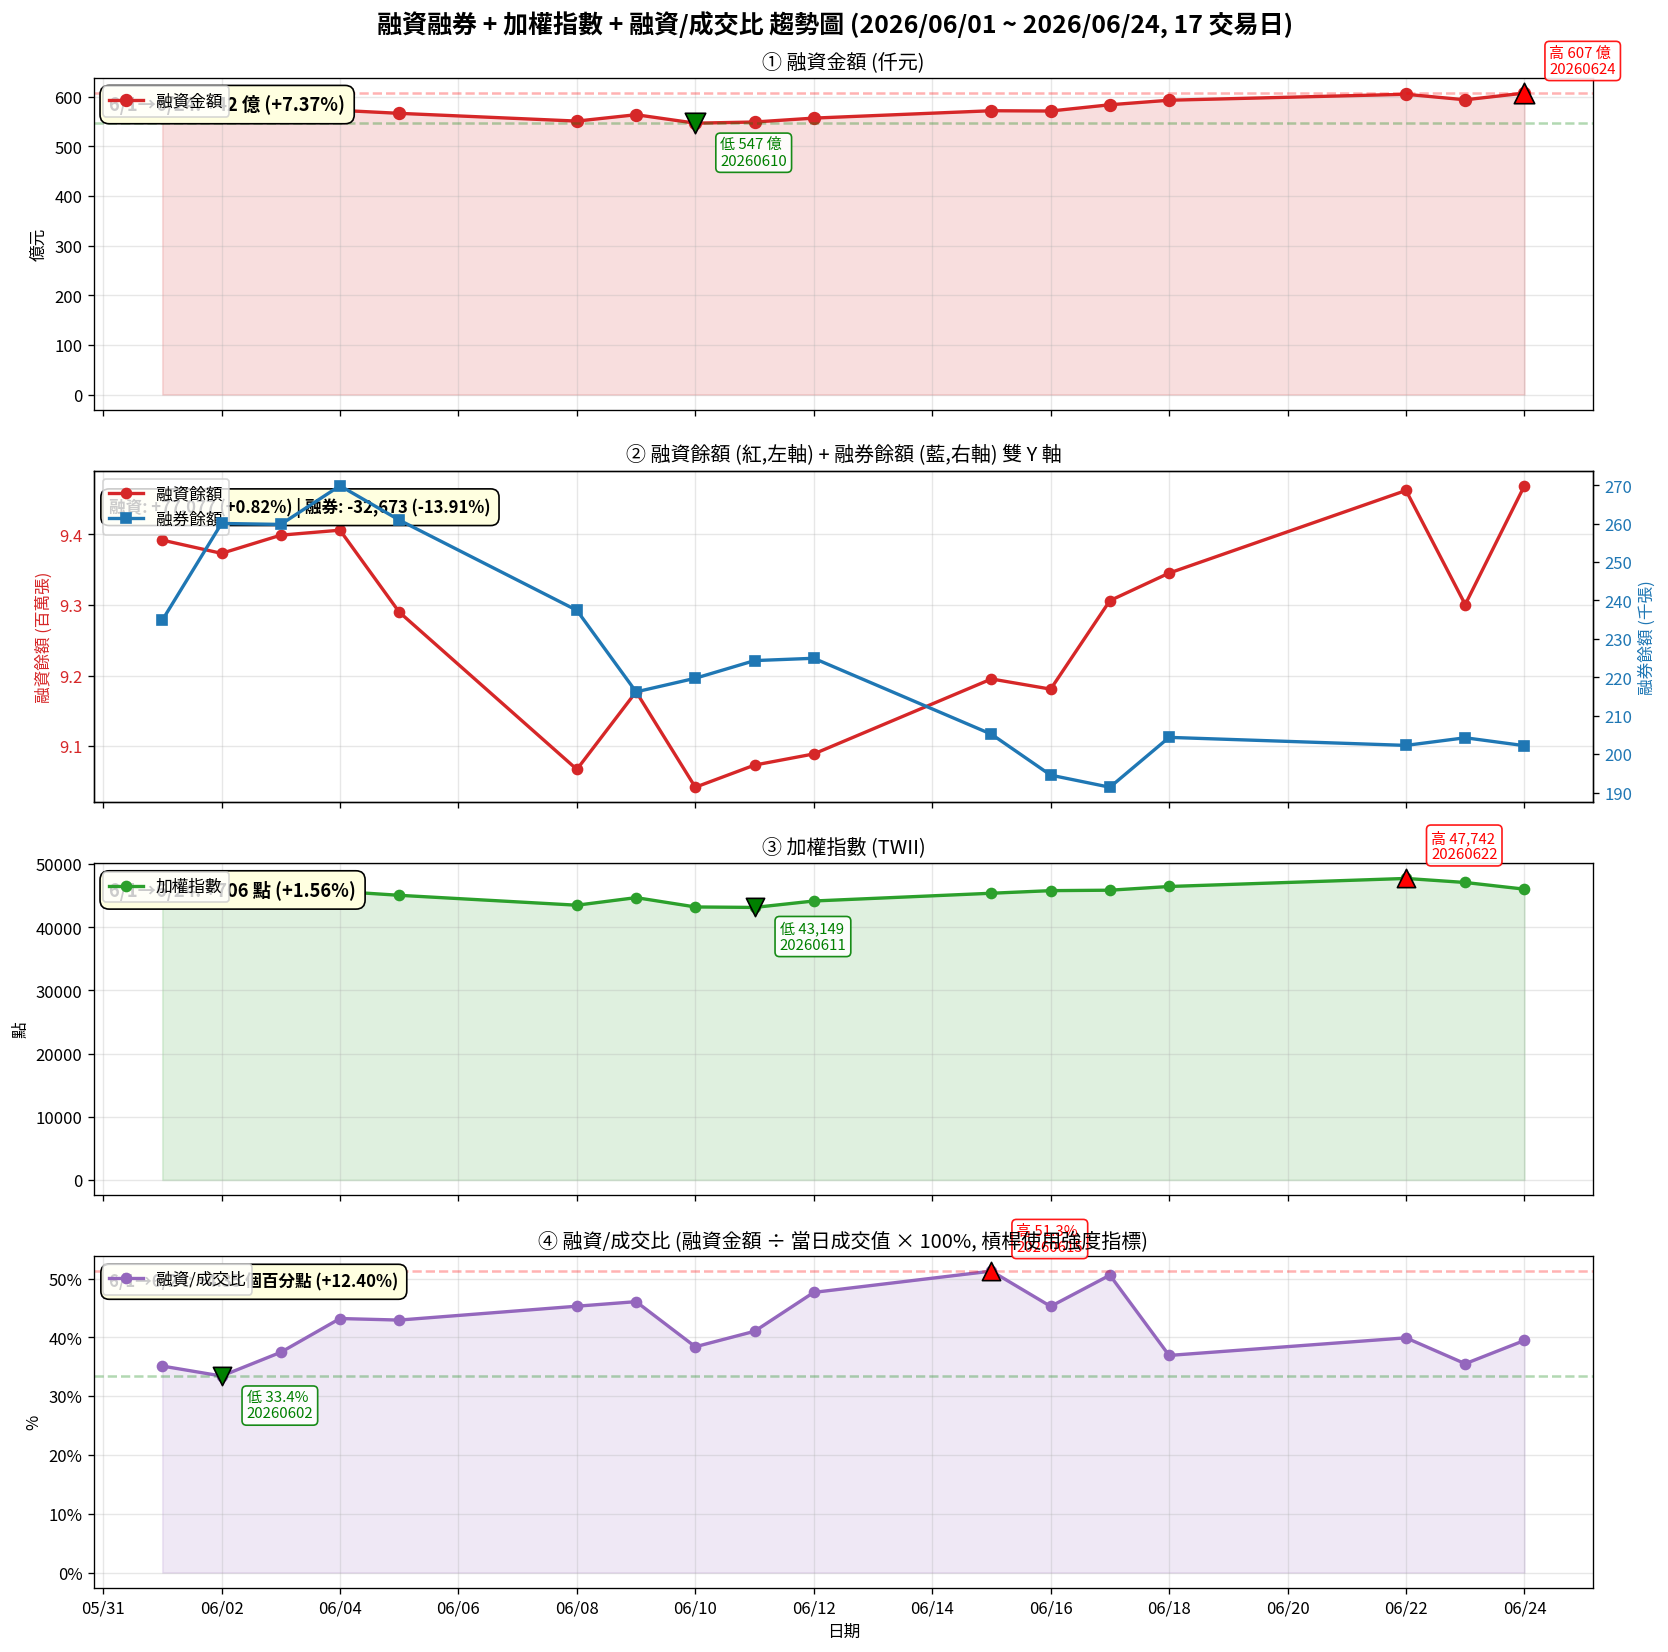

Source data for this figure (header and first rows):
date, margin_balance, short_balance, margin_amount, date_obj, trade_value, twii, margin_ratio_pct
20260601, 9391953, 234867, 565779103, 2026-06-01, 1611133989740, 45338, 0.03512
20260602, 9373187, 260047, 566970793, 2026-06-02, 1696398095158, 45557, 0.03342
20260603, 9398973, 259795, 568395323, 2026-06-03, 1517535663789, 46459, 0.03746
20260604, 9406062, 269861, 572635940, 2026-06-04, 1325597743625, 45677, 0.0432
20260605, 9289946, 260933, 566649267, 2026-06-05, 1319821926499, 45071, 0.04293
20260608, 9066915, 237429, 551012201, 2026-06-08, 1216574603939, 43503, 0.04529
20260609, 9177018, 216203, 563876896, 2026-06-09, 1224062987846, 44704, 0.04607
20260610, 9041627, 219750, 546811625, 2026-06-10, 1424069567256, 43226, 0.0384
20260611, 9073020, 224344, 549176982, 2026-06-11, 1338516691099, 43149, 0.04103
20260612, 9088829, 224946, 557027949, 2026-06-12, 1169186958350, 44169, 0.04764
20260615, 9195123, 205177, 571907094, 2026-06-15, 1115744351199, 45397, 0.05126
20260616, 9180710, 194525, 571307649, 2026-06-16, 1262185518120, 45809, 0.04526
20260617, 9306162, 191375, 583911936, 2026-06-17, 1154595951473, 45877, 0.05057
20260618, 9345247, 204357, 593046547, 2026-06-18, 1606195402305, 46465, 0.03692
20260622, 9462366, 202267, 605041591, 2026-06-22, 1515817959773, 47742, 0.03992
20260623, 9300664, 204255, 593929137, 2026-06-23, 1672355337665, 47101, 0.03551
20260624, 9469030, 202194, 607456271, 2026-06-24, 1539046268153, 46044, 0.03947
